Image classification data set "data" (Varalakshmi-5/Multiple-Disease-Prediction-System-With-Simple-Medical-Chatbot on GitHub). Class labels (2): infected, not infected.

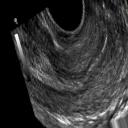
Label: not infected

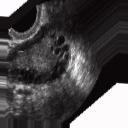
Label: infected

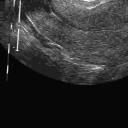
Label: not infected

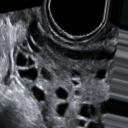
Label: infected

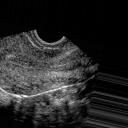
Label: not infected

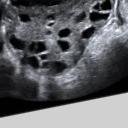
Label: infected
